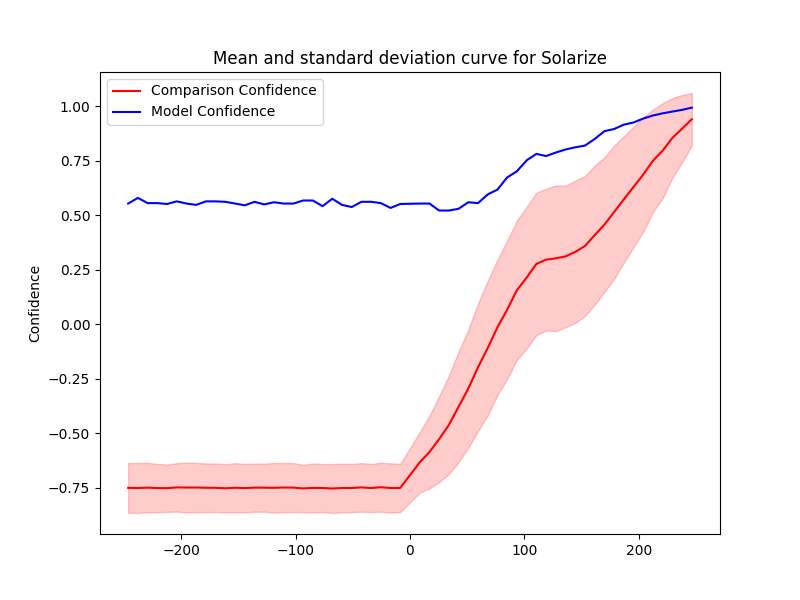

Source data for this figure (header and first rows):
Severity, Mean, Std, Accuracy, Time Taken
246.5, 0.9408, 0.1205, 0.994, 0.5877
238.0, 0.8976, 0.1543, 0.984, 0.6057
229.5, 0.8552, 0.1833, 0.976, 0.5785
221.0, 0.7967, 0.2178, 0.968, 0.5984
212.5, 0.7503, 0.235, 0.958, 0.6847
204.0, 0.6872, 0.2624, 0.944, 0.6684
195.5, 0.63, 0.276, 0.926, 0.6601
187.0, 0.5726, 0.2905, 0.916, 0.6836
178.5, 0.5146, 0.3063, 0.896, 0.6619
170.0, 0.4569, 0.3088, 0.886, 0.6672
161.5, 0.4088, 0.3196, 0.85, 0.6944
153.0, 0.359, 0.3205, 0.82, 0.7332
144.5, 0.332, 0.3269, 0.812, 0.6087
136.0, 0.3114, 0.3247, 0.802, 0.5951
127.5, 0.3026, 0.3343, 0.788, 0.6246
119.0, 0.2965, 0.3251, 0.772, 0.617
110.5, 0.2766, 0.327, 0.782, 0.6088
102.0, 0.2138, 0.3247, 0.752, 0.6457
93.5, 0.1565, 0.3195, 0.702, 0.7165
85.0, 0.06706, 0.3172, 0.674, 0.6874
76.5, -0.01382, 0.3108, 0.618, 0.6838
68.0, -0.1087, 0.3086, 0.596, 0.7441
59.5, -0.1971, 0.293, 0.556, 0.6844
51.0, -0.2949, 0.2706, 0.56, 0.6947
42.5, -0.3786, 0.2537, 0.53, 0.6774
34.0, -0.4615, 0.2257, 0.522, 0.682
25.5, -0.5269, 0.1975, 0.522, 0.6861
17.0, -0.5862, 0.1665, 0.554, 0.6811
8.5, -0.6336, 0.1388, 0.554, 0.6843
-246.5, -0.7505, 0.1139, 0.554, 0.7121
-238.0, -0.7511, 0.1147, 0.58, 0.602
-229.5, -0.7493, 0.1135, 0.556, 1.276
-221.0, -0.7514, 0.1109, 0.556, 0.9131
-212.5, -0.752, 0.1088, 0.552, 0.5949
-204.0, -0.7483, 0.1108, 0.564, 0.5931
-195.5, -0.749, 0.1144, 0.554, 0.6816
-187.0, -0.7489, 0.1129, 0.548, 0.6451
-178.5, -0.7501, 0.1117, 0.564, 0.8208
-170.0, -0.7502, 0.1112, 0.564, 0.8875
-161.5, -0.7525, 0.1106, 0.562, 0.5994
-153.0, -0.7499, 0.1126, 0.554, 0.6482
-144.5, -0.7515, 0.1112, 0.546, 0.7067
-136.0, -0.7493, 0.1105, 0.562, 0.6657
-127.5, -0.7496, 0.1103, 0.55, 0.8229
-119.0, -0.7502, 0.114, 0.56, 0.6539
-110.5, -0.7489, 0.1128, 0.554, 0.9021
-102.0, -0.7493, 0.1125, 0.554, 0.7627
-93.5, -0.7531, 0.1084, 0.568, 0.89
-85.0, -0.7507, 0.112, 0.568, 0.6607
-76.5, -0.7511, 0.1102, 0.542, 0.736
-68.0, -0.7535, 0.1123, 0.576, 0.7179
-59.5, -0.7511, 0.1115, 0.548, 0.6606
-51.0, -0.751, 0.1106, 0.538, 0.6752
-42.5, -0.7485, 0.1115, 0.562, 0.6555
-34.0, -0.7514, 0.1106, 0.562, 0.7442
-25.5, -0.7476, 0.1124, 0.556, 0.6838
-17.0, -0.7511, 0.1132, 0.534, 0.6646
-8.5, -0.7507, 0.1105, 0.552, 0.8405
